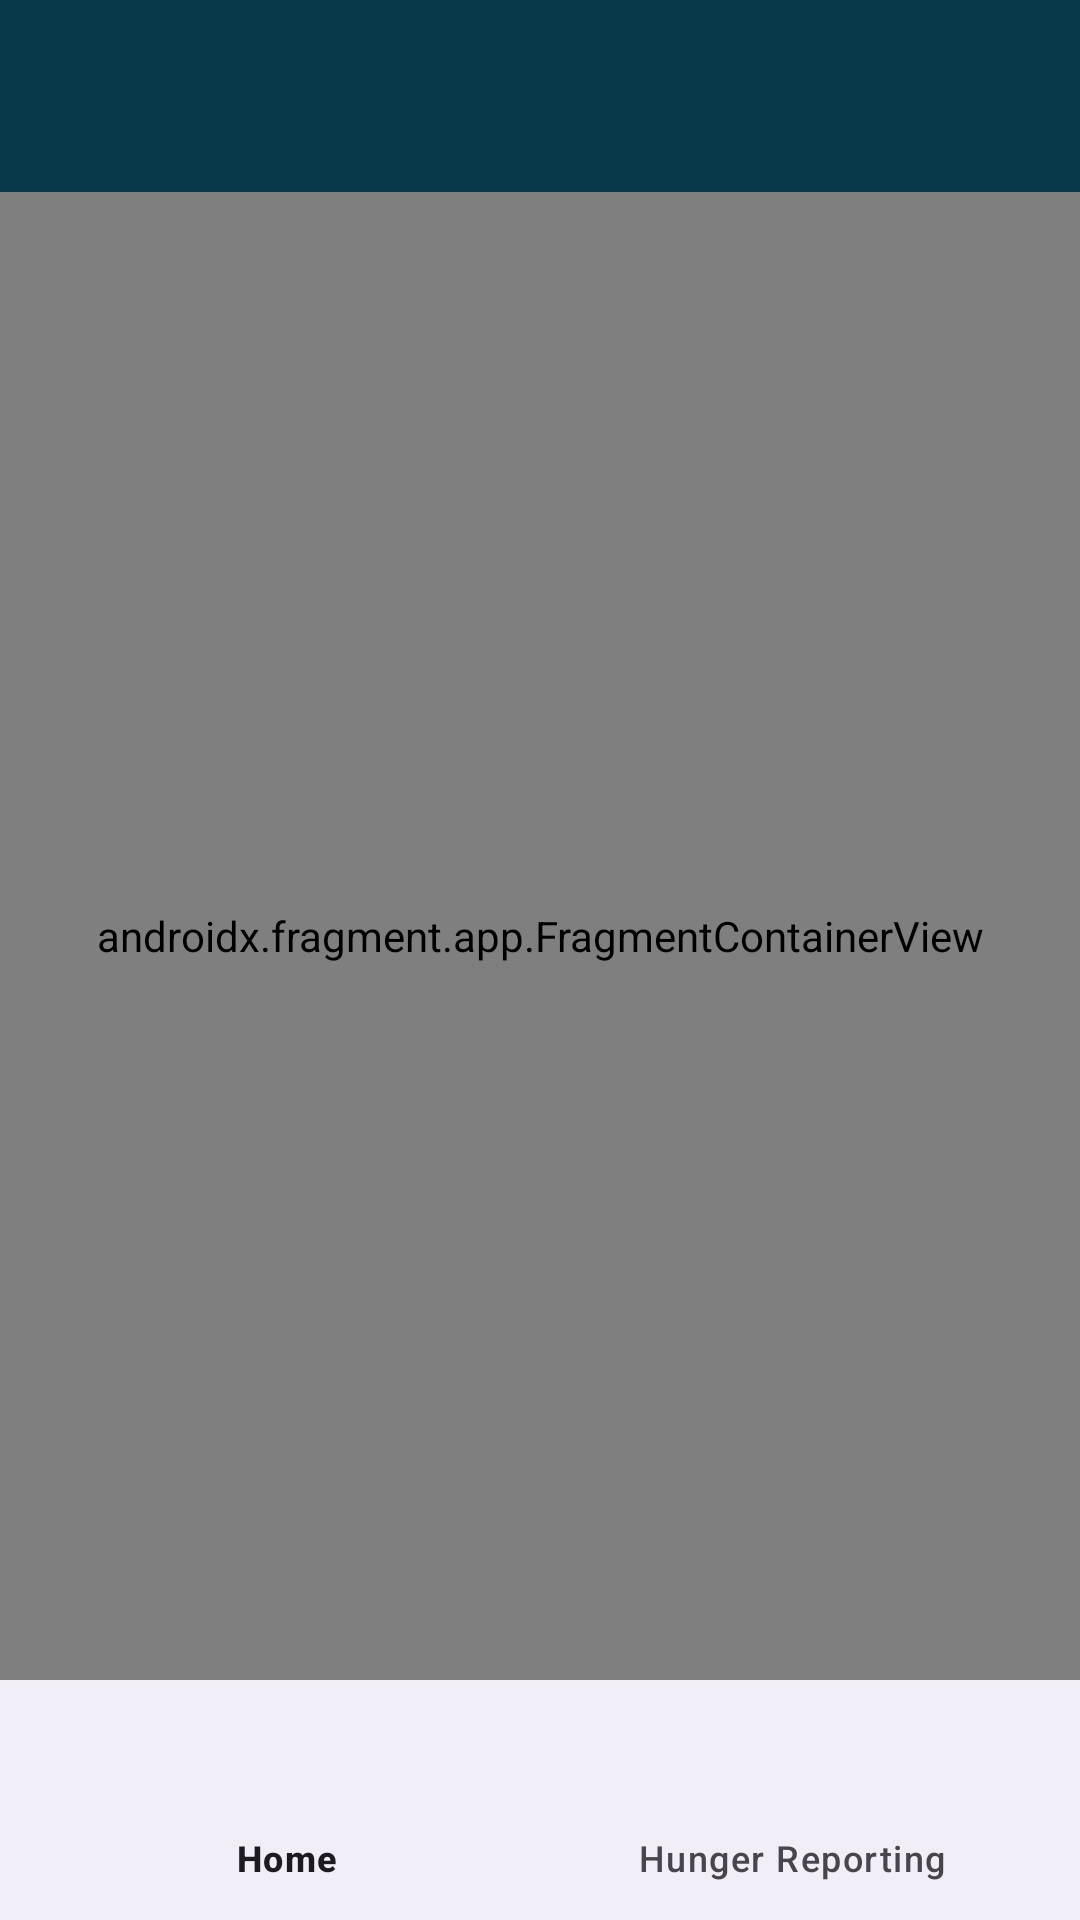

Reconstruct the res/layout file that produces this screen, plus the resources it refers to.
<!-- AndroidManifest.xml: application theme Theme.WIA_2007_GroupProject -->
<!-- res/layout/activity_main.xml -->
<?xml version="1.0" encoding="utf-8"?>
<androidx.drawerlayout.widget.DrawerLayout
    xmlns:android="http://schemas.android.com/apk/res/android"
    xmlns:app="http://schemas.android.com/apk/res-auto"
    xmlns:tools="http://schemas.android.com/tools"
    android:id="@+id/DLMain"
    android:layout_width="match_parent"
    android:layout_height="match_parent"
    tools:context=".MainActivity">

    <LinearLayout
        android:layout_width="match_parent"
        android:layout_height="match_parent"
        android:orientation="vertical">

        <androidx.appcompat.widget.Toolbar
            android:id="@+id/TBMainAct"
            android:layout_width="match_parent"
            android:layout_height="wrap_content"
            android:background="#083948"
            android:minHeight="?attr/actionBarSize" />

        <androidx.fragment.app.FragmentContainerView
            android:id="@+id/NHFMain"
            android:name="androidx.navigation.fragment.NavHostFragment"
            android:layout_width="match_parent"
            android:layout_height="0dp"
            android:layout_weight="1"
            app:defaultNavHost="true"
            app:navGraph="@navigation/nav_hungo" />

        <com.google.android.material.bottomnavigation.BottomNavigationView
            android:id="@+id/bottom_nav_view"
            android:layout_width="match_parent"
            android:layout_height="wrap_content"
            app:menu="@menu/menu_bottom" >

        </com.google.android.material.bottomnavigation.BottomNavigationView>

    </LinearLayout>

    <com.google.android.material.navigation.NavigationView
        android:id="@+id/sideNav"
        android:layout_width="wrap_content"
        android:layout_height="match_parent"
        android:layout_gravity="start"
        app:headerLayout="@layout/nav_header"
        app:menu="@menu/menu_side" />

</androidx.drawerlayout.widget.DrawerLayout>
<!-- res/layout/nav_header.xml (included above) -->
<?xml version="1.0" encoding="utf-8"?>

<androidx.constraintlayout.widget.ConstraintLayout xmlns:android="http://schemas.android.com/apk/res/android"
    android:layout_width="match_parent"
    android:layout_height="match_parent"
    xmlns:app="http://schemas.android.com/apk/res-auto"
    xmlns:tools="http://schemas.android.com/tools"
    android:background="#083948"
    android:backgroundTint="#083948">

    <ImageView
        android:id="@+id/logo2"
        android:layout_width="wrap_content"
        android:layout_height="wrap_content"
        android:layout_marginTop="5dp"
        android:layout_marginEnd="5dp"
        android:foregroundGravity="center"
        android:src="@drawable/hungologo2"
        app:layout_constraintEnd_toEndOf="parent"
        app:layout_constraintTop_toTopOf="parent"
        tools:ignore="ContentDescription" />


</androidx.constraintlayout.widget.ConstraintLayout>
<!-- resources referenced by this layout -->
<resources>
  <!-- drawable hungologo2: png bitmap (drawable, 40267 bytes) -->
  <style name="Theme.WIA_2007_GroupProject" parent="Base.Theme.WIA_2007_GroupProject" />
  <style name="Base.Theme.WIA_2007_GroupProject" parent="Theme.Material3.DayNight.NoActionBar">
          
          
      </style>
</resources>
